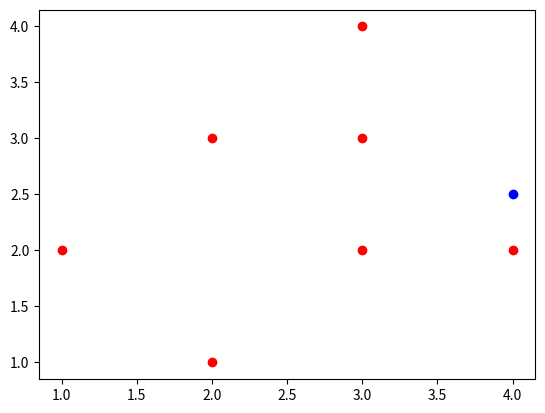

Generate this figure with matplotlib:
import numpy as np
import random as rd
import scipy.stats as ss
import matplotlib.pyplot as plt


def distance(p1, p2):
    return np.sqrt(np.sum(np.square(p2 - p1)))

'''
p1 = np.array([2,3])
p2 = np.array([5,8])
print(distance(p1,p2))
'''
def max_votes(votes):

    votes_dict = dict()
    for vote in votes:
        if vote in votes_dict:
            votes_dict[vote] += 1
        else:
            votes_dict[vote] = 1

    winner = []
    maximum_votes = max(votes_dict.values())
    for can, num in votes_dict.items():
        if num == maximum_votes:
            winner.append(can)

    return rd.choice(winner)

points = np.array([[1,2], [2,3], [3,4], [3,2], [4,2], [3,3], [2,1]])
point = np.array([4,2.5])

plt.plot(points[:,0], points[:,1], "ro")
plt.plot(point[0], point[1], "bo")
plt.show()

def finding_nearest_neighbour(point, points, k=5):
    distances = np.zeros(points.shape[0])
    for i in range(len(distances)):
        distances[i] = distance(point, points[i])
        ind = np.argsort(distances)
    return ind
    # return distances[ind[:k]]

print(finding_nearest_neighbour(point, points, 2))
# print(distances)
# print(ind)
# print(distances[ind[0:2]])

def knn_predict(point, points, outcome, k=5):
    indices = finding_nearest_neighbour(point, points, k)
    return max_votes(outcome[indices])

outcome = np.array([1,1,1,2,2,2,2])
print(knn_predict(point, points, outcome))


